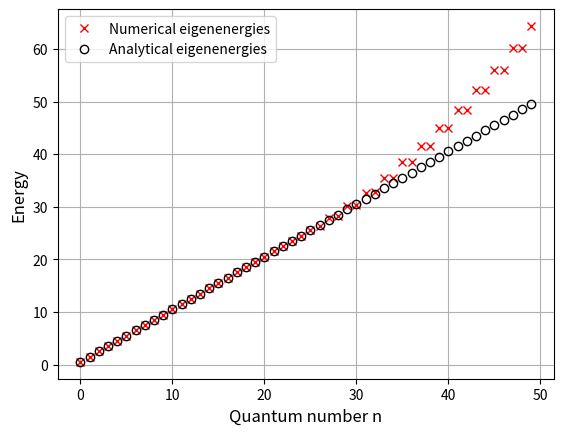
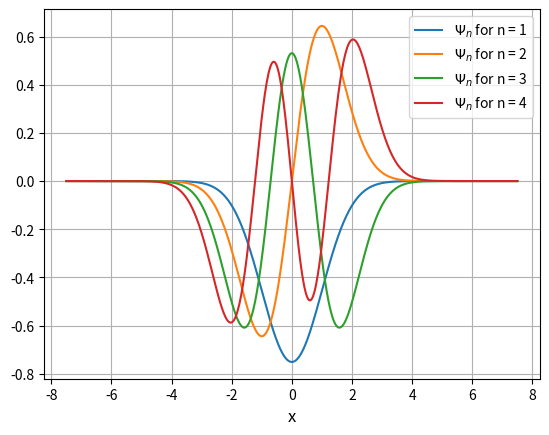

Write Python code to recreate these figures, in order.
""" 
 This script determines the energies for a quantum particle of unit mass
 confined within a harmonic oscillator potential. It does so by setting 
 up the Hamiltonian, numerically, and diagonalizing it.

 Numerical inputs:
   L       - The extension of the spatial grid 
   N       - The number of grid points
 
 Input for the harmonic potential:
   kStrength - the strength of the potential

 Inputs for plotting
   NplotE  - The number of energies to display
   NplotWF - The number of wave functions to display

 All inputs are hard coded initially.
"""

# Libraries
import numpy as np
from matplotlib import pyplot as plt


# Numerical grid parameters
L = 15
N = 512                

# Strength of harmonic potential
kStrength = 1

# The number of plots
NplotWF = 4
NplotE = 50

# Set up grid
x = np.linspace(-L/2, L/2, N)
h = L/(N-1)

# Determine double derivative by means of the fast Fourier transform.
# Set up vector of k-values
k_max = np.pi/h
dk = 2*k_max/N
k = np.append(np.linspace(0, k_max-dk, int(N/2)), 
              np.linspace(-k_max, -dk, int(N/2)))
# Transform identity matrix
Tmat_FFT = np.fft.fft(np.identity(N, dtype=complex), axis = 0)
# Multiply by (ik)^2
Tmat_FFT = np.matmul(np.diag(-k**2), Tmat_FFT)
# Transform back to x-representation. 
Tmat_FFT = np.fft.ifft(Tmat_FFT, axis = 0)
# Correct pre-factor
Tmat_FFT = -1/2*Tmat_FFT    

# Potential (as function)
def Vpot(x):
    return 0.5*kStrength*x**2

# Full Hamiltonian
Ham = Tmat_FFT + np.diag(Vpot(x))


# Diagaonalize Hamiltonian (Hermitian matrix)
Evector, PsiMat = np.linalg.eigh(Ham)
# Normalize eigenstates
PsiMat = np.real(PsiMat)/np.sqrt(h)

# Plot some of the bound energies together with the analytical formula
plt.figure(1)
plt.clf()                               # Clear figure
IndexVect = range(0, NplotE)
# Numerical values
plt.plot(IndexVect, Evector[0:NplotE], 'rx', linewidth = 2, 
         label = 'Numerical eigenenergies')
# Analytical values
plt.plot(IndexVect, np.sqrt(kStrength)*(np.asarray(IndexVect)+1/2), 
         'ko', linewidth = 2, markerfacecolor = 'none', 
         label = 'Analytical eigenenergies')
plt.xlabel('Quantum number n', fontsize = 12)
plt.ylabel('Energy', fontsize = 12)
plt.legend()
plt.grid()
plt.show()

# Plot a few wave functions
plt.figure(2)
plt.clf()                               # Clear figure
for n in range(0,NplotWF):
    LegendEntry = r'$\Psi_n$ for n = ' + str(n+1)
    plt.plot(x, PsiMat[:,n ], label = LegendEntry)

# Axes labels and grid
plt.xlabel('x', fontsize = 12)
plt.grid()
plt.legend()
plt.show()   